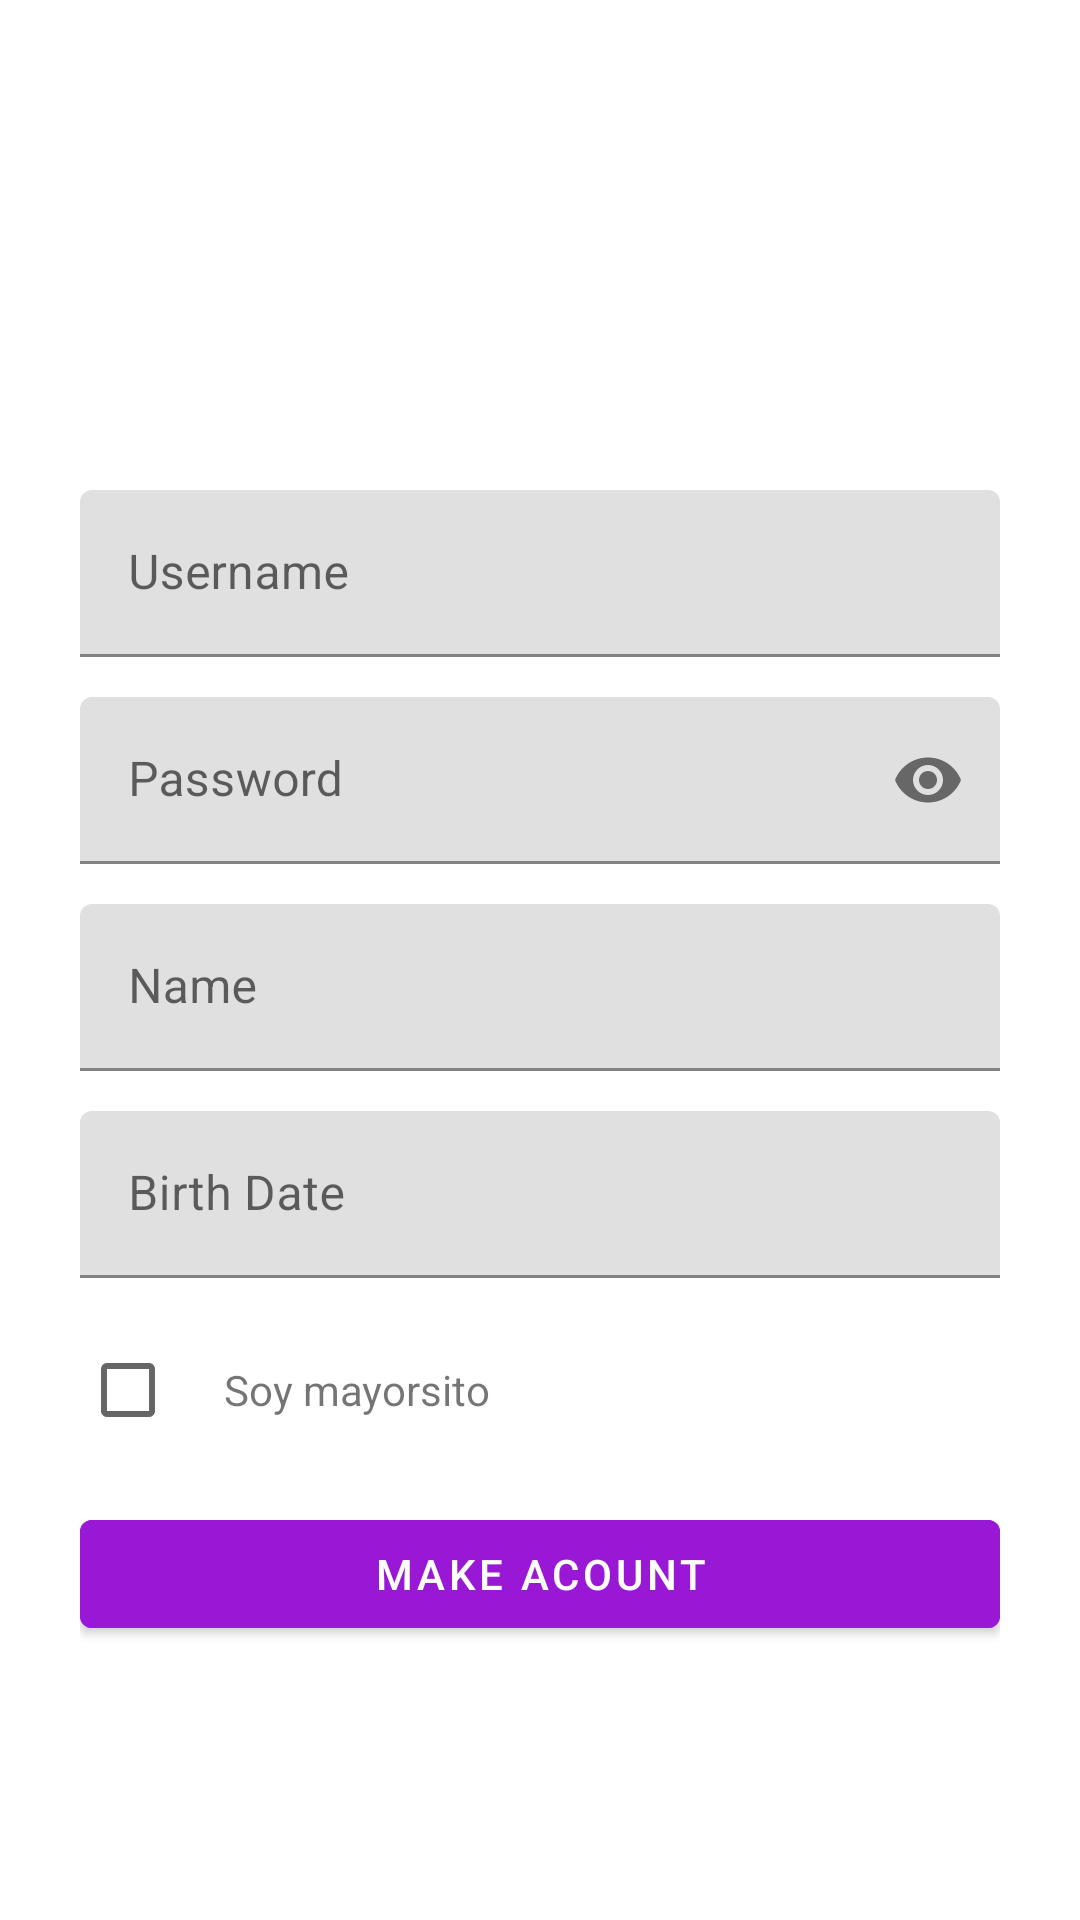

Layout XML and referenced resources for this Android screen:
<!-- AndroidManifest.xml: application theme AppTheme -->
<!-- res/layout/activity_register_screen.xml -->
<?xml version="1.0" encoding="utf-8"?>
<androidx.constraintlayout.widget.ConstraintLayout xmlns:android="http://schemas.android.com/apk/res/android"
    xmlns:app="http://schemas.android.com/apk/res-auto"
    xmlns:tools="http://schemas.android.com/tools"
    android:layout_width="match_parent"
    android:layout_height="match_parent"
    android:id="@+id/registerContext"
    tools:context=".RegisterScreen">
    <ScrollView
        android:layout_width="match_parent"
        android:layout_height="match_parent"
        app:layout_constraintBottom_toBottomOf="parent"
        app:layout_constraintEnd_toEndOf="parent"
        app:layout_constraintStart_toStartOf="parent"
        app:layout_constraintTop_toTopOf="parent">

        <LinearLayout
            android:layout_width="match_parent"
            android:layout_height="wrap_content"
            android:gravity="center"
            android:orientation="vertical"
            android:paddingLeft="80px"
            android:paddingTop="450px"
            android:paddingRight="80px"
            android:paddingBottom="50px">

            <ImageView
                android:id="@+id/imageView2"
                android:layout_width="match_parent"
                android:layout_height="wrap_content"
                android:layout_marginBottom="40px"
                app:srcCompat="@drawable/register_icon" />

            <com.google.android.material.textfield.TextInputLayout
                android:layout_width="match_parent"
                android:layout_height="wrap_content"
                android:hint="Username">

                <com.google.android.material.textfield.TextInputEditText
                    android:id="@+id/txtUsernameReg"
                    android:layout_width="match_parent"
                    android:layout_height="wrap_content" />

            </com.google.android.material.textfield.TextInputLayout>

            <com.google.android.material.textfield.TextInputLayout
                android:layout_width="match_parent"
                android:layout_height="wrap_content"
                android:hint="Password"
                app:endIconMode="password_toggle">

                <com.google.android.material.textfield.TextInputEditText
                    android:id="@+id/txtPassReg"
                    android:layout_width="match_parent"
                    android:layout_height="wrap_content"
                    android:layout_marginTop="40px"
                    android:inputType="textPassword" />

            </com.google.android.material.textfield.TextInputLayout>

            <com.google.android.material.textfield.TextInputLayout
                android:layout_width="match_parent"
                android:layout_height="wrap_content"
                android:hint="Name">

                <com.google.android.material.textfield.TextInputEditText
                    android:id="@+id/txtNameReg"
                    android:layout_width="match_parent"
                    android:layout_height="wrap_content"
                    android:layout_marginTop="40px" />

            </com.google.android.material.textfield.TextInputLayout>

            <com.google.android.material.textfield.TextInputLayout
                android:layout_width="match_parent"
                android:layout_height="wrap_content"
                android:hint="Birth Date">

                <com.google.android.material.textfield.TextInputEditText
                    android:id="@+id/txtDateReg"
                    android:layout_width="match_parent"
                    android:layout_height="wrap_content"
                    android:layout_marginTop="40px"
                    android:inputType="date"/>

            </com.google.android.material.textfield.TextInputLayout>

            <LinearLayout
                android:layout_width="match_parent"
                android:layout_height="match_parent"
                android:layout_marginTop="40px"
                android:gravity="center_horizontal"
                android:orientation="horizontal">

                <CheckBox
                    android:id="@+id/checkRegister"
                    android:layout_width="wrap_content"
                    android:layout_height="wrap_content" />

                <TextView
                    android:id="@+id/textView4"
                    android:layout_width="match_parent"
                    android:layout_height="wrap_content"
                    android:text="Soy mayorsito" />
            </LinearLayout>

            <com.google.android.material.button.MaterialButton
                android:id="@+id/btnRegister"
                android:layout_width="match_parent"
                android:layout_height="wrap_content"
                android:layout_marginTop="40px"
                android:backgroundTint="@color/colorPrimaryDark"
                android:text="Make acount" />


        </LinearLayout>
    </ScrollView>
</androidx.constraintlayout.widget.ConstraintLayout>
<!-- resources referenced by this layout -->
<resources>
  <color name="colorPrimaryDark">#9818d6</color>
  <style name="AppTheme" parent="Theme.MaterialComponents.Light">
          
          <item name="colorPrimary">@color/colorPrimary</item>
          <item name="colorPrimaryDark">@color/colorPrimaryDark</item>
          <item name="colorAccent">@color/colorAccent</item>
          <item name="android:navigationBarColor">@color/colorPrimaryDark</item>
      </style>
  <color name="colorPrimary">#655c56</color>
  <color name="colorAccent">#D81B60</color>
</resources>
